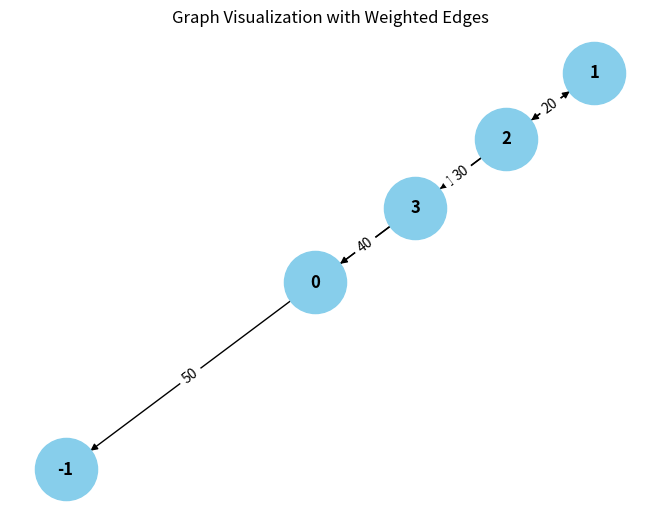

The matplotlib source for this figure:
from collections import defaultdict

# ---------------------------
# WeightedGraph Class
# ---------------------------
class WeightedGraph:
    def __init__(self, vertices):
        self.vertices = vertices
        self.adj_list = {i: [] for i in range(vertices)}  # Adjacency list for the graph
        self.edges = []  # List to store the edges (u, v, weight)

    def add_edge(self, u, v, weight):
        """Add a single edge to the graph."""
        if (u, v, weight) not in self.edges:
            self.edges.append((u, v, weight))
            self.adj_list[u].append((v, weight))

    def add_multiple_edges(self, edges):
        """Add multiple edges at once."""
        for u, v, weight in edges:
            self.add_edge(u, v, weight)

    def get_edges(self):
        """Return all edges in the graph."""
        return self.edges

    def print_edges(self):
        """Print the edges of the graph."""
        print("Edges in the graph:")
        for u, v, weight in self.edges:
            print(f"{u} -> {v} (Weight: {weight})")

    def print_adj_list(self):
        """Print the adjacency list of the graph."""
        print("Adjacency List of the graph:")
        for u in self.adj_list:
            print(f"{u} -> {self.adj_list[u]}")

    def is_cyclic_directed(self):
        """Detect if there is a cycle in a directed graph using DFS."""
        visited = [False] * self.vertices
        rec_stack = [False] * self.vertices

        def dfs(v):
            visited[v] = True
            rec_stack[v] = True
            for neighbor, _ in self.adj_list[v]:
                if not visited[neighbor] and dfs(neighbor):
                    return True
                elif rec_stack[neighbor]:
                    return True
            rec_stack[v] = False
            return False

        for node in range(self.vertices):
            if not visited[node]:
                if dfs(node):
                    return True
        return False

    def is_cyclic_undirected(self):
        """Detect if there is a cycle in an undirected graph using DFS."""
        visited = [False] * self.vertices

        def dfs(v, parent):
            visited[v] = True
            for neighbor, _ in self.adj_list[v]:
                if not visited[neighbor]:
                    if dfs(neighbor, v):
                        return True
                elif parent != neighbor:
                    return True
            return False

        for node in range(self.vertices):
            if not visited[node]:
                if dfs(node, -1):
                    return True
        return False

    def is_negative_cycle(self):
        """Detect if there is a negative cycle using Bellman-Ford."""
        dist = [float("inf")] * self.vertices
        dist[0] = 0  # Start from node 0

        for _ in range(self.vertices - 1):
            for u, v, weight in self.edges:
                if dist[u] != float("inf") and dist[u] + weight < dist[v]:
                    dist[v] = dist[u] + weight

        for u, v, weight in self.edges:
            if dist[u] != float("inf") and dist[u] + weight < dist[v]:
                return True  # Negative cycle detected
        return False

    def reset_graph(self):
        """Reset the graph to its empty state."""
        self.edges = []  # Clear all edges
        self.adj_list = {i: [] for i in range(self.vertices)}  # Reset adjacency list for each vertex

    def union(self, parent, u, v):
        """Union-find helper function."""
        root_u = self.find_parent(parent, u)
        root_v = self.find_parent(parent, v)
        if root_u != root_v:
            parent[root_u] = root_v

    def find_parent(self, parent, v):
        """Find the root of the node using path compression."""
        if parent[v] == -1:
            return v
        parent[v] = self.find_parent(parent, parent[v])
        return parent[v]

    def is_cyclic_undirected_union_find(self):
        """Detect cycles in an undirected graph using Union-Find."""
        parent = [-1] * self.vertices

        for u, v, _ in self.edges:
            x = self.find_parent(parent, u)
            y = self.find_parent(parent, v)

            if x == y:
                return True
            self.union(parent, x, y)
        return False

    # ---------------------------
    # Helper functions for testing
    # ---------------------------

    def reset_graph_helper(self):
        """Reset the graph to an empty state for testing."""
        self.edges = []
        self.adj_list = defaultdict(list)

    def get_edges_helper(self):
        """Return all edges for testing."""
        return self.edges

    def add_multiple_edges_helper(self, edges):
        """Add multiple edges for testing."""
        for edge in edges:
            self.add_edge(*edge)

# ---------------------------
# Helper Class for Cycle Test Results
# ---------------------------
class CycleDetectionResults:
    def __init__(self):
        self.directed_cycle_detected = False
        self.undirected_cycle_detected = False
        self.negative_cycle_detected = False

# ---------------------------
# Additional Functionalities
# ---------------------------

class GraphRenderer:
    def __init__(self, graph):
        """Initialize the renderer for visualizing the graph."""
        self.graph = graph

    def render_edges(self):
        """Render the edges of the graph."""
        print("\nRendering edges of the graph:")
        for u, v, weight in self.graph.get_edges():
            print(f"{u} -> {v} (Weight: {weight})")

    def render_adj_list(self):
        """Render the adjacency list of the graph."""
        print("\nRendering adjacency list:")
        self.graph.print_adj_list()

    def render_summary(self):
        """Render a summary of the graph."""
        print("\nGraph summary:")
        print(f"Total vertices: {self.graph.vertices}")
        print(f"Total edges: {len(self.graph.get_edges())}")
        print(f"Is cyclic (directed): {self.graph.is_cyclic_directed()}")
        print(f"Is cyclic (undirected): {self.graph.is_cyclic_undirected()}")
        print(f"Has negative cycle: {self.graph.is_negative_cycle()}")

import matplotlib.pyplot as plt
import networkx as nx

class WeightedGraphVisualization:
    def __init__(self, graph):
        """Initialize the visualization of weighted graph."""
        self.graph = graph

    def visualize(self):
        """Visualize the graph with weighted edges using networkx and matplotlib."""
        G = nx.DiGraph()  # Using DiGraph for directed graph visualization

        # Add edges to the networkx graph
        for u, v, weight in self.graph.get_edges():
            G.add_edge(u, v, weight=weight)

        # Draw the graph
        pos = nx.spring_layout(G)  # Layout for node positioning
        edge_labels = nx.get_edge_attributes(G, 'weight')

        # Draw nodes, edges, and labels
        nx.draw(G, pos, with_labels=True, node_color='skyblue', node_size=2000, font_size=12, font_weight='bold')
        nx.draw_networkx_edge_labels(G, pos, edge_labels=edge_labels)

        # Display the plot
        plt.title("Graph Visualization with Weighted Edges")
        plt.show()


# ---------------------------
# Main Program
# ---------------------------

class WeightedGraphHandler:
    def __init__(self, vertices):
        """Initialize the graph handler."""
        self.graph = WeightedGraph(vertices)
        self.renderer = GraphRenderer(self.graph)
        self.visualizer = WeightedGraphVisualization(self.graph)

    def add_edges(self, edges):
        """Add edges to the graph."""
        for edge in edges:
            self.graph.add_edge(*edge)

    def render_graph(self):
        """Render the graph using the renderer."""
        self.renderer.render_edges()
        self.renderer.render_adj_list()

    def visualize_graph(self):
        """Visualize the graph using the visualizer."""
        self.visualizer.visualize()

    def cycle_detection_summary(self):
        """Print the cycle detection summary."""
        print("\nCycle detection summary:")
        print(f"Directed cycle detected: {self.graph.is_cyclic_directed()}")
        print(f"Undirected cycle detected: {self.graph.is_cyclic_undirected()}")
        print(f"Negative cycle detected: {self.graph.is_negative_cycle()}")

# ---------------------------
# Extended Graph Operations
# ---------------------------

class GraphCycleAnalysis:
    def __init__(self, graph):
        """Initialize cycle analysis on the graph."""
        self.graph = graph
        self.results = CycleDetectionResults()

    def analyze_cycles(self):
        """Analyze different types of cycles in the graph."""
        self.results.directed_cycle_detected = self.graph.is_cyclic_directed()
        self.results.undirected_cycle_detected = self.graph.is_cyclic_undirected()
        self.results.negative_cycle_detected = self.graph.is_negative_cycle()

    def print_analysis(self):
        """Print the analysis results."""
        print(f"Directed cycle detected: {self.results.directed_cycle_detected}")
        print(f"Undirected cycle detected: {self.results.undirected_cycle_detected}")
        print(f"Negative cycle detected: {self.results.negative_cycle_detected}")

# ---------------------------
# Main Function
# ---------------------------

if __name__ == "__main__":
    # Create a graph with 4 vertices (0, 1, 2, 3)
    graph_handler = WeightedGraphHandler(4)

    # Add some sample edges (u, v, weight)
    edges = [
        (0, 1, 10),  # Edge from 0 to 1 with weight 10
        (1, 2, 20),  # Edge from 1 to 2 with weight 20
        (2, 3, 30),  # Edge from 2 to 3 with weight 30
        (3, 0, 40),  # Edge from 3 to 0 with weight 40 (creates a directed cycle: 0 -> 1 -> 2 -> 3 -> 0)
        (0, -1, 50)  # Edge from 0 to 2 with weight 50
    ]

    # Add edges to the graph
    graph_handler.add_edges(edges)

    # Render the graph's edges and adjacency list
    graph_handler.render_graph()

    # Visualize the graph
    graph_handler.visualize_graph()

    # Detect and print the cycle results
    graph_handler.cycle_detection_summary()

    # Analyze cycles in detail
    cycle_analysis = GraphCycleAnalysis(graph_handler.graph)
    cycle_analysis.analyze_cycles()
    cycle_analysis.print_analysis()
